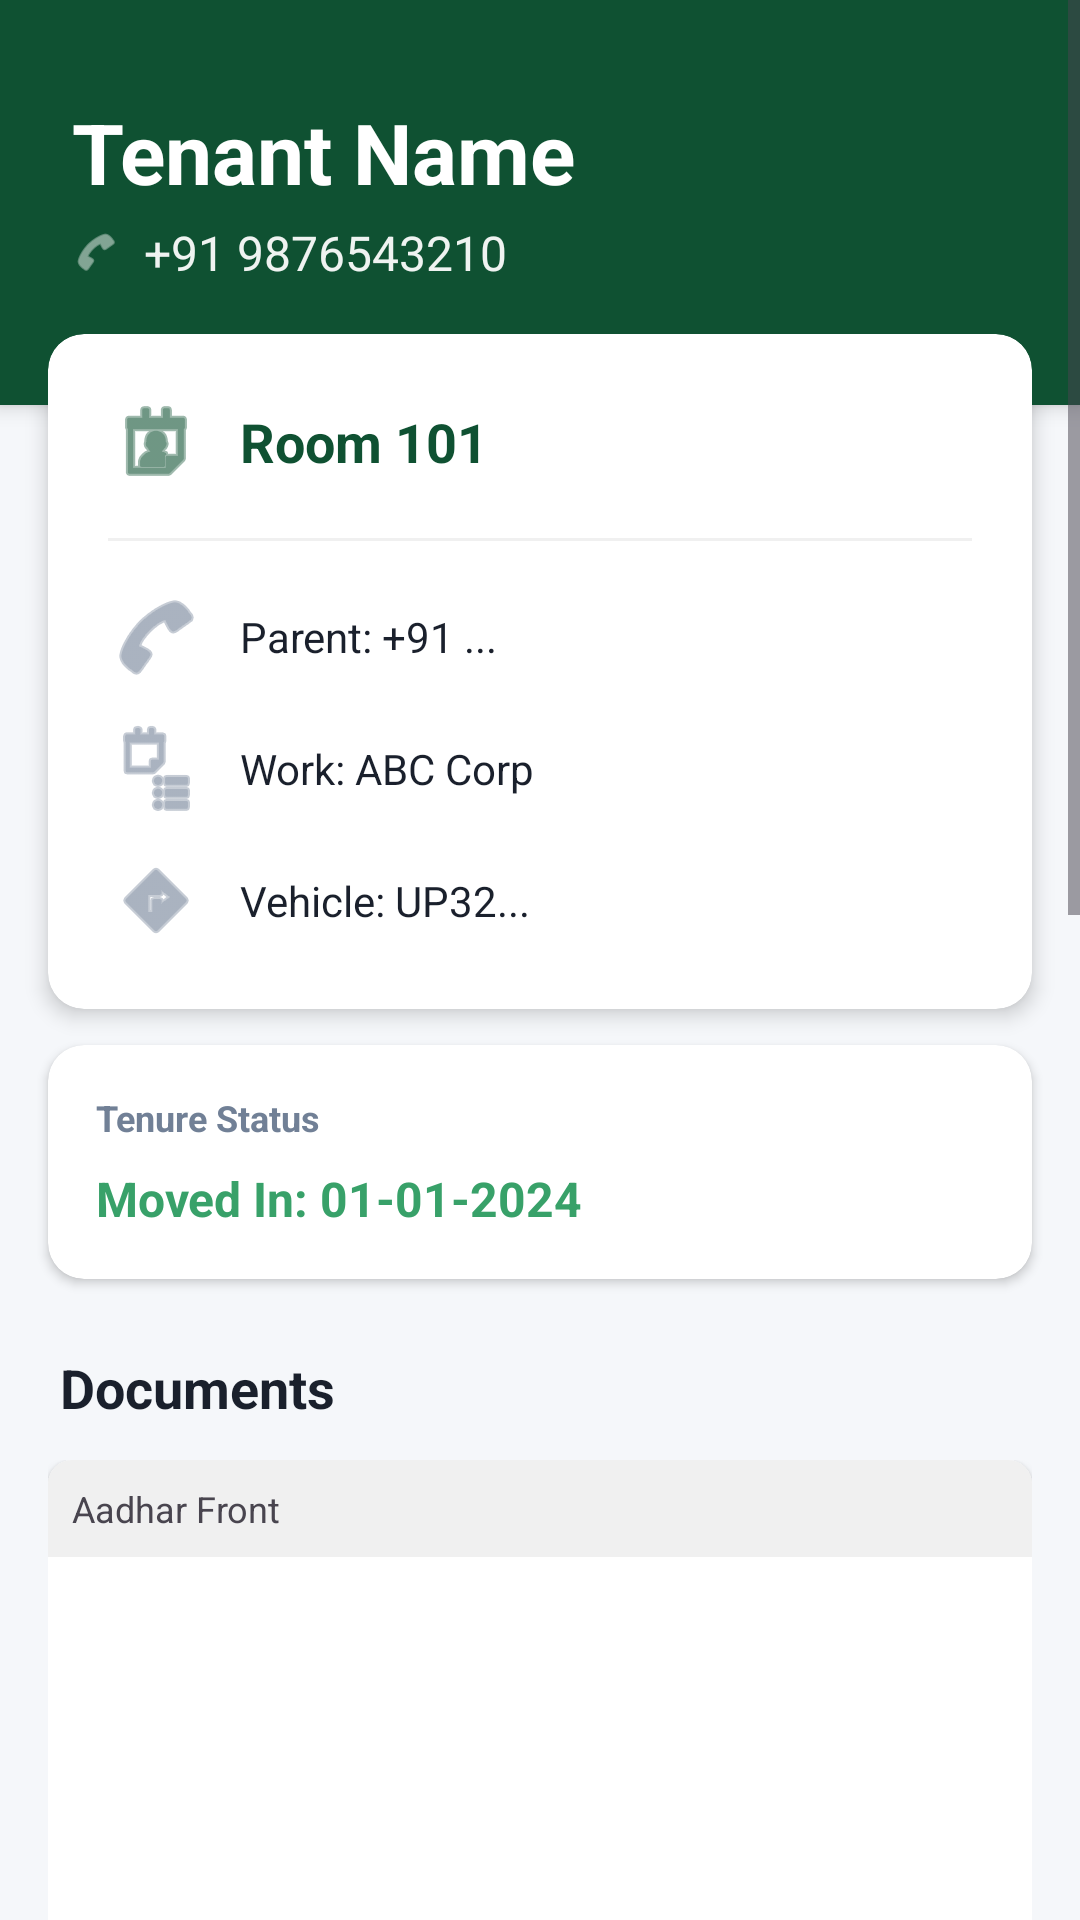

Android layout source for this screen:
<!-- AndroidManifest.xml: application theme Theme.PropertyManager -->
<!-- res/layout/activity_tenant_detail.xml -->
<?xml version="1.0" encoding="utf-8"?>
<ScrollView xmlns:android="http://schemas.android.com/apk/res/android"
    xmlns:app="http://schemas.android.com/apk/res-auto"
    android:layout_width="match_parent"
    android:layout_height="match_parent"
    android:background="#F5F7FA">

    <LinearLayout
        android:layout_width="match_parent"
        android:layout_height="wrap_content"
        android:orientation="vertical"
        android:paddingBottom="40dp">

        <LinearLayout
            android:layout_width="match_parent"
            android:layout_height="wrap_content"
            android:orientation="vertical"
            android:background="@color/brand_primary"
            android:paddingHorizontal="24dp"
            android:paddingTop="32dp"
            android:paddingBottom="40dp"
            android:elevation="4dp">

            <TextView
                android:id="@+id/tvDetailName"
                android:layout_width="match_parent"
                android:layout_height="wrap_content"
                android:text="Tenant Name"
                android:textSize="28sp"
                android:textStyle="bold"
                android:textColor="#FFFFFF"
                android:layout_marginBottom="4dp"/>

            <LinearLayout
                android:layout_width="match_parent"
                android:layout_height="wrap_content"
                android:orientation="horizontal"
                android:gravity="center_vertical">

                <ImageView
                    android:layout_width="16dp"
                    android:layout_height="16dp"
                    android:src="@android:drawable/ic_menu_call"
                    app:tint="#CCFFFFFF"
                    android:layout_marginEnd="8dp"/>

                <TextView
                    android:id="@+id/tvDetailPhone"
                    android:layout_width="wrap_content"
                    android:layout_height="wrap_content"
                    android:text="+91 9876543210"
                    android:textSize="16sp"
                    android:textColor="#EEFFFFFF"/>
            </LinearLayout>
        </LinearLayout>

        <androidx.cardview.widget.CardView
            android:layout_width="match_parent"
            android:layout_height="wrap_content"
            android:layout_marginHorizontal="16dp"
            android:layout_marginTop="-24dp"
            app:cardCornerRadius="12dp"
            app:cardElevation="4dp"
            app:cardBackgroundColor="@android:color/white">

            <LinearLayout
                android:layout_width="match_parent"
                android:layout_height="wrap_content"
                android:orientation="vertical"
                android:padding="20dp">

                <TextView
                    android:id="@+id/tvDetailRoom"
                    android:layout_width="wrap_content"
                    android:layout_height="wrap_content"
                    android:text="Room 101"
                    android:textSize="18sp"
                    android:textStyle="bold"
                    android:textColor="@color/brand_primary"
                    android:drawableStart="@android:drawable/ic_menu_my_calendar"
                    android:drawableTint="@color/brand_primary"
                    android:drawablePadding="12dp"
                    android:gravity="center_vertical"
                    android:layout_marginBottom="16dp"/>

                <View android:layout_width="match_parent" android:layout_height="1dp" android:background="#F0F0F0" android:layout_marginBottom="16dp"/>

                <TextView
                    android:id="@+id/tvDetailParentPhone"
                    android:layout_width="wrap_content"
                    android:layout_height="wrap_content"
                    android:text="Parent: +91 ..."
                    android:textSize="14sp"
                    android:textColor="@color/text_dark"
                    android:drawableStart="@android:drawable/ic_menu_call"
                    android:drawableTint="@color/text_grey"
                    android:drawablePadding="12dp"
                    android:gravity="center_vertical"
                    android:layout_marginBottom="12dp"/>

                <TextView
                    android:id="@+id/tvDetailCompany"
                    android:layout_width="wrap_content"
                    android:layout_height="wrap_content"
                    android:text="Work: ABC Corp"
                    android:textSize="14sp"
                    android:textColor="@color/text_dark"
                    android:drawableStart="@android:drawable/ic_menu_agenda"
                    android:drawableTint="@color/text_grey"
                    android:drawablePadding="12dp"
                    android:gravity="center_vertical"
                    android:layout_marginBottom="12dp"/>

                <TextView
                    android:id="@+id/tvDetailVehicle"
                    android:layout_width="wrap_content"
                    android:layout_height="wrap_content"
                    android:text="Vehicle: UP32..."
                    android:textSize="14sp"
                    android:textColor="@color/text_dark"
                    android:drawableStart="@android:drawable/ic_menu_directions"
                    android:drawableTint="@color/text_grey"
                    android:drawablePadding="12dp"
                    android:gravity="center_vertical"/>
            </LinearLayout>
        </androidx.cardview.widget.CardView>

        <androidx.cardview.widget.CardView
            android:layout_width="match_parent"
            android:layout_height="wrap_content"
            android:layout_marginHorizontal="16dp"
            android:layout_marginTop="12dp"
            app:cardCornerRadius="12dp"
            app:cardElevation="2dp">

            <LinearLayout
                android:layout_width="match_parent"
                android:layout_height="wrap_content"
                android:orientation="vertical"
                android:padding="16dp">

                <TextView
                    android:layout_width="wrap_content"
                    android:layout_height="wrap_content"
                    android:text="Tenure Status"
                    android:textStyle="bold"
                    android:textSize="12sp"
                    android:textColor="@color/text_grey"
                    android:layout_marginBottom="8dp"/>

                <TextView
                    android:id="@+id/tvDetailDate"
                    android:layout_width="wrap_content"
                    android:layout_height="wrap_content"
                    android:text="Moved In: 01-01-2024"
                    android:textSize="16sp"
                    android:textColor="@color/status_green"
                    android:textStyle="bold"/>

                <TextView
                    android:id="@+id/tvDetailExitDate"
                    android:layout_width="wrap_content"
                    android:layout_height="wrap_content"
                    android:text="Moved Out: ..."
                    android:textSize="16sp"
                    android:layout_marginTop="4dp"
                    android:textColor="@color/status_red"
                    android:visibility="gone"/>
            </LinearLayout>
        </androidx.cardview.widget.CardView>

        <TextView
            android:layout_width="wrap_content"
            android:layout_height="wrap_content"
            android:text="Documents"
            android:textSize="18sp"
            android:textStyle="bold"
            android:textColor="@color/text_dark"
            android:layout_marginStart="20dp"
            android:layout_marginTop="24dp"
            android:layout_marginBottom="12dp"/>

        <LinearLayout
            android:layout_width="match_parent"
            android:layout_height="wrap_content"
            android:orientation="vertical"
            android:paddingHorizontal="16dp">

            <androidx.cardview.widget.CardView
                android:layout_width="match_parent"
                android:layout_height="wrap_content"
                app:cardCornerRadius="8dp"
                app:cardElevation="2dp"
                android:layout_marginBottom="16dp">
                <LinearLayout android:layout_width="match_parent" android:layout_height="wrap_content" android:orientation="vertical">
                    <TextView android:layout_width="match_parent" android:layout_height="wrap_content" android:text="Aadhar Front" android:padding="8dp" android:background="#F0F0F0" android:textSize="12sp"/>
                    <ImageView
                        android:id="@+id/imgDetailAadharFront"
                        android:layout_width="match_parent"
                        android:layout_height="200dp"
                        android:scaleType="centerInside"
                        android:background="#FFFFFF"/>
                </LinearLayout>
            </androidx.cardview.widget.CardView>

            <androidx.cardview.widget.CardView
                android:layout_width="match_parent"
                android:layout_height="wrap_content"
                app:cardCornerRadius="8dp"
                app:cardElevation="2dp"
                android:layout_marginBottom="16dp">
                <LinearLayout android:layout_width="match_parent" android:layout_height="wrap_content" android:orientation="vertical">
                    <TextView android:layout_width="match_parent" android:layout_height="wrap_content" android:text="Aadhar Back" android:padding="8dp" android:background="#F0F0F0" android:textSize="12sp"/>
                    <ImageView
                        android:id="@+id/imgDetailAadharBack"
                        android:layout_width="match_parent"
                        android:layout_height="200dp"
                        android:scaleType="centerInside"
                        android:background="#FFFFFF"/>
                </LinearLayout>
            </androidx.cardview.widget.CardView>

            <androidx.cardview.widget.CardView
                android:layout_width="match_parent"
                android:layout_height="wrap_content"
                app:cardCornerRadius="8dp"
                app:cardElevation="2dp"
                android:layout_marginBottom="16dp">
                <LinearLayout android:layout_width="match_parent" android:layout_height="wrap_content" android:orientation="vertical">
                    <TextView android:layout_width="match_parent" android:layout_height="wrap_content" android:text="Application Form" android:padding="8dp" android:background="#F0F0F0" android:textSize="12sp"/>
                    <ImageView
                        android:id="@+id/imgDetailForm"
                        android:layout_width="match_parent"
                        android:layout_height="200dp"
                        android:scaleType="centerInside"
                        android:background="#FFFFFF"/>
                </LinearLayout>
            </androidx.cardview.widget.CardView>

        </LinearLayout>

        <Button
            android:id="@+id/btnEditTenant"
            android:layout_width="match_parent"
            android:layout_height="55dp"
            android:layout_marginHorizontal="16dp"
            android:layout_marginTop="16dp"
            android:text="EDIT DETAILS"
            android:backgroundTint="@color/brand_primary"
            android:textColor="#FFFFFF"
            android:textStyle="bold"
            android:letterSpacing="0.05"
            android:elevation="4dp"/>

    </LinearLayout>
</ScrollView>
<!-- resources referenced by this layout -->
<resources>
  <color name="brand_primary">#0F5132</color>
  <color name="status_green">#38A169</color>
  <color name="status_red">#E53E3E</color>
  <color name="text_dark">#1A202C</color>
  <color name="text_grey">#718096</color>
  <style name="Theme.PropertyManager" parent="Base.Theme.PropertyManager" />
  <style name="Base.Theme.PropertyManager" parent="Theme.Material3.DayNight.NoActionBar">
          
          
      </style>
</resources>
